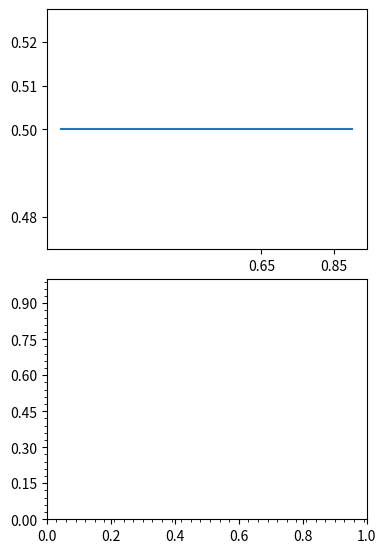

Source code (Python):
#!/usr/bin/python
# coding=utf-8
import matplotlib.pyplot as plt
from matplotlib.ticker import *
'''
操作最重要的对象Axis--Locator
    |-xaxis
        |-Axes.get_xaxis()返回XAxis对象
    |-yaxis
        |-Axes.get_yaxis()返回YAxis对象
上述两个函数返回不同的对象
2.控制标签的位置
    |-AutoLocator
        |-自动定位器，大部分plot行为的默认定位器
    |-MaxNLocator
        |-计算出一个最佳的最大间隔，然后生成合适的位置.
    |-LinearLocator
        |-从最小到最大均匀计算定位
            |-set_params(numticks=None, presets=None)
            |-tick_values(vmin, vmax)
            |-view_limits(vmin, vmax)
    |-LogLocator
        |-从最小到最大按照对数计算定位.
    |-MultipleLocator
        |-按照倍数（可以整数与小数）计算定位
    |-FixedLocator
        |-固定的定位
    |-IndexLocator
        |-索引定位计算(e.g., where x = range(len(y))).
    |-NullLocator
        |-没有刻度.
    |-SymmetricalLogLocator
        |-按照对称对数计算定位
    |-LogitLocator
        |-按照分对数计算定位，计算公式log(x/1-x)
    |-OldAutoLocator
        |-选择一个乘法器，动态计算定位.
    |-AutoMinorLocator
        |-当坐标轴使线性并且主刻度是统一的空间，把大刻度按照4或者5等分均分的方式计算小刻度定位

# 注意Locator可以用于Major，也可以用于Minor。
'''
figure = plt.figure(1, figsize=(4, 6))
# -------------------------------
ax1 = figure.add_axes([0.1, 0.1, 0.8, 0.4])
# class matplotlib.ticker.LinearLocator(numticks=None, presets=None)
#   |-numticks=None 刻度个数
#   |-presets=None
# 1.LinearLocator
# from matplotlib.ticker import LinearLocator
ll = LinearLocator(numticks=6)
xaxis = ax1.get_xaxis()
xaxis.set_major_locator(ll)
# -------------------------------
# 2. AutoMinorLocator
# class matplotlib.ticker.AutoMinorLocator(n=None)
#   |-n=None 设置等分的份数；默认4，5等分
# from matplotlib.ticker import AutoMinorLocator
aml = AutoMinorLocator(5)
xaxis.set_minor_locator(aml)
# -------------------------------
# 3.MultipleLocator
# class matplotlib.ticker.MultipleLocator(base=1.0)
#   |-base=1.0 倍数
# from matplotlib.ticker import MultipleLocator
mpl = MultipleLocator(0.15)   # 按照0.15的倍数设置刻度
yaxis = ax1.get_yaxis()
yaxis.set_major_locator(mpl)
yaxis.set_minor_locator(aml)
# -------------------------------
ax2 = figure.add_axes([0.1, 0.55, 0.8, 0.4])
# 4.IndexLocator
# class matplotlib.ticker.IndexLocator(base, offset)
#    |-base
#    |-offset
# 从plot等函数的数据中抽取标签刻度,取点计算公式是： (i-offset)%base
# from matplotlib.ticker import IndexLocator
il = IndexLocator(0.2, 0.55)    # 不是按照下标计算的,而是按照data[0]~data[-1]从开始位置offset，按照base为等距计算。
xaxis = ax2.get_xaxis()
xaxis.set_major_locator(il)
ax2.plot(
    [0.1, 0.2, 0.3, 0.4, 0.5, 0.6, 0.7, 0.8, 0.9],
    [0.5, 0.5, 0.5, 0.5, 0.5, 0.5, 0.5, 0.5, 0.5]
)
# -------------------------------
# 5.FixedLocator
# class matplotlib.ticker.FixedLocator(locs, nbins=None)
#   |-locs 设置标签
#   |-nbins(限制抽取的标签个数)ticks <= nbins +1
#   |-其中采取的是抽样算法，从data中选取标签
yaxis = ax2.get_yaxis()
# from matplotlib.ticker import FixedLocator
fl = FixedLocator(
    locs=[0, 0.1, 0.2, 0.47, 0.48, 0.5, 0.51, 0.52, 0.53, 0.56], nbins=10)
yaxis.set_major_locator(fl)
# -------------------------------
figure.show(warn=False)
plt.show()
